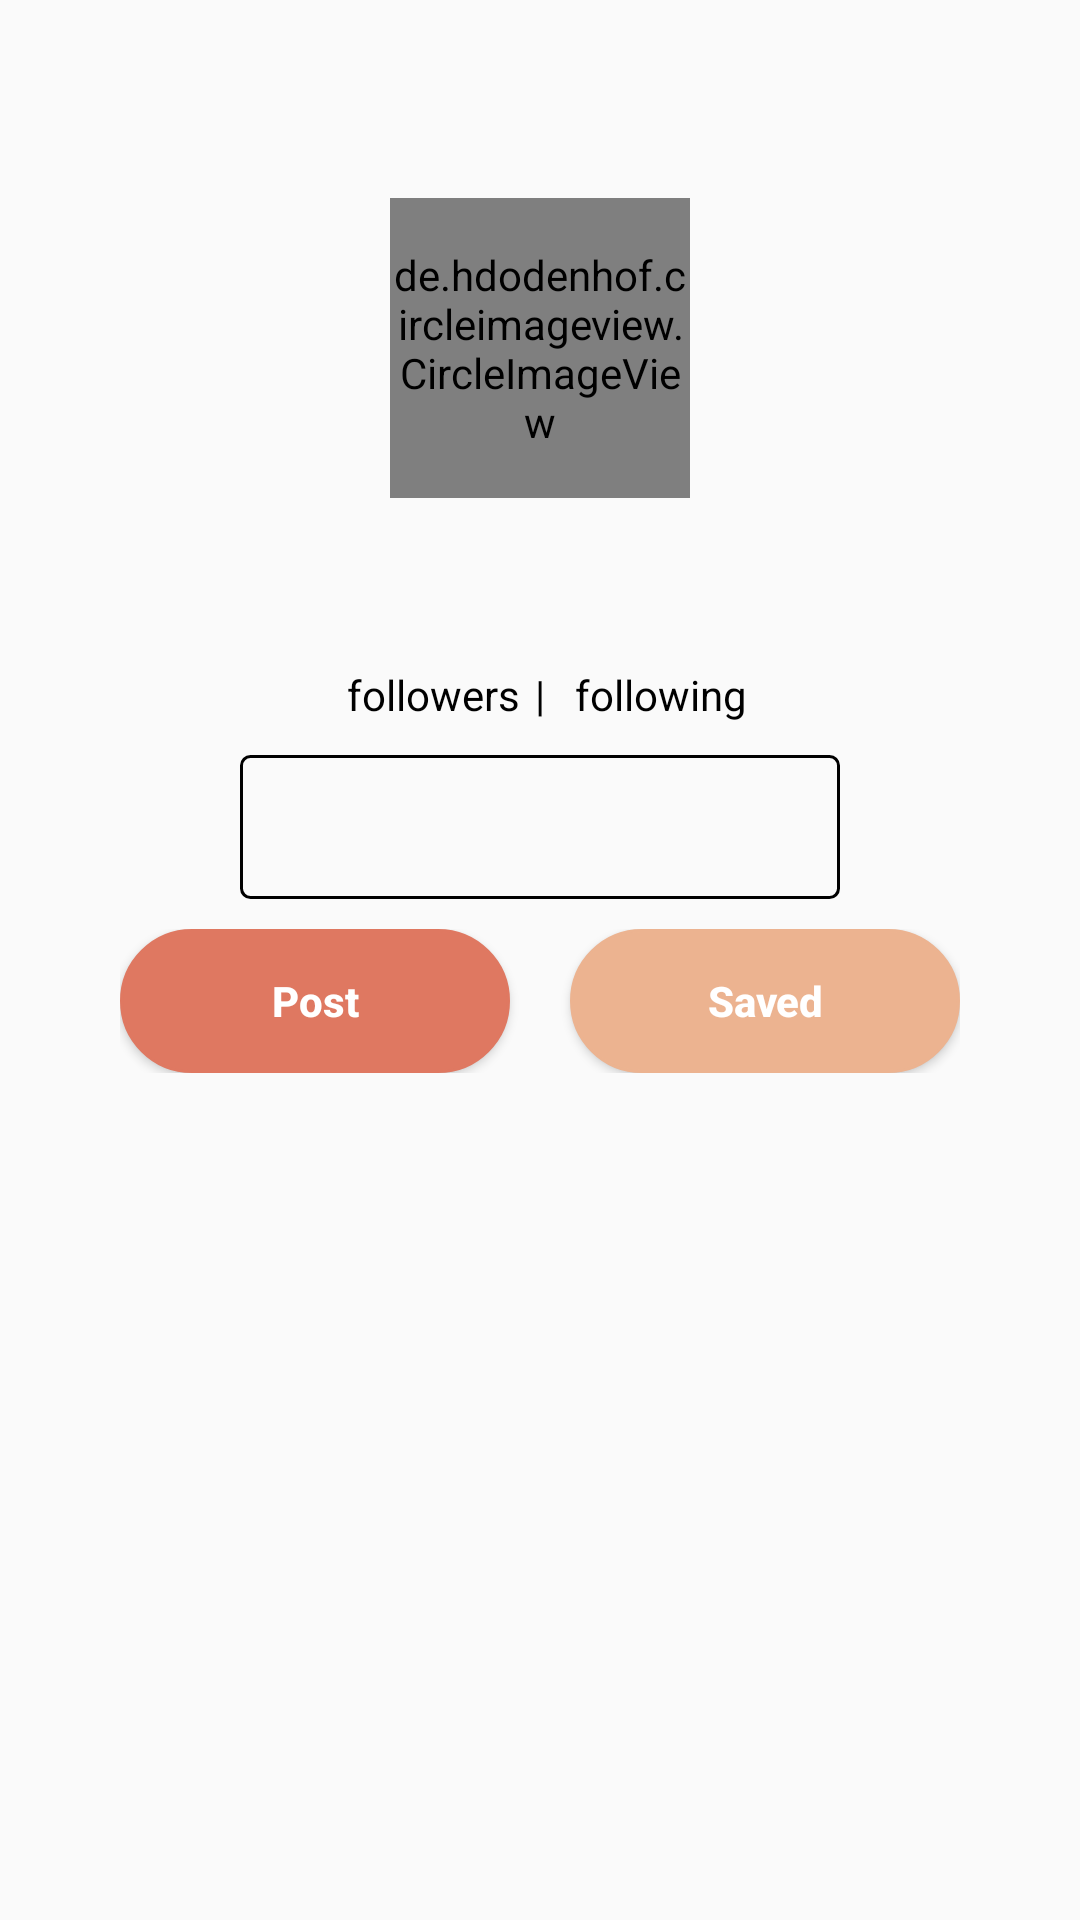

Here is an Android app screen rendered from its layout file. Give the layout XML and the strings, colors and styles it references.
<!-- AndroidManifest.xml: application theme AppTheme -->
<!-- res/layout/fragment_account.xml -->
<?xml version="1.0" encoding="utf-8"?>
<LinearLayout xmlns:android="http://schemas.android.com/apk/res/android"
    xmlns:tools="http://schemas.android.com/tools"
    android:layout_width="match_parent"
    android:layout_height="match_parent"
    android:orientation="vertical"
    tools:context=".fragment.AccountFragment">

    <com.google.android.material.appbar.AppBarLayout
        android:id="@+id/bar"
        android:layout_width="match_parent"
        android:layout_height="wrap_content"
        android:background="?android:attr/windowBackground">

        <androidx.appcompat.widget.Toolbar
            android:id="@+id/toolbar"
            android:layout_width="match_parent"
            android:layout_height="wrap_content"
            android:background="?android:attr/windowBackground">

            <RelativeLayout
                android:layout_width="match_parent"
                android:layout_height="wrap_content">


                <ImageView
                    android:id="@+id/options"
                    android:layout_width="wrap_content"
                    android:layout_height="wrap_content"
                    android:layout_alignParentEnd="true"
                    android:layout_marginEnd="10dp"
                    android:src="@drawable/ic_options" />

            </RelativeLayout>

        </androidx.appcompat.widget.Toolbar>

    </com.google.android.material.appbar.AppBarLayout>

    <androidx.core.widget.NestedScrollView
        android:layout_width="match_parent"
        android:layout_height="match_parent">

        <LinearLayout
            android:layout_width="match_parent"
            android:layout_height="match_parent"
            android:orientation="vertical">

            <de.hdodenhof.circleimageview.CircleImageView
                android:id="@+id/imgProfile"
                android:layout_width="100dp"
                android:layout_height="100dp"
                android:layout_gravity="center"
                android:layout_marginTop="10dp" />

            <TextView
                android:id="@+id/txtFullname"
                android:layout_width="wrap_content"
                android:layout_height="wrap_content"
                android:layout_gravity="center"
                android:layout_marginTop="10dp"
                android:maxLines="1"
                android:textColor="@color/black"
                android:textSize="16sp"
                android:textStyle="bold" />

            <TextView
                android:id="@+id/txtUsername"
                android:layout_width="wrap_content"
                android:layout_height="wrap_content"
                android:layout_gravity="center"
                android:maxLines="1"
                android:textColor="@color/black"
                android:textSize="16sp"
                android:textStyle="bold" />

            <LinearLayout
                android:layout_width="wrap_content"
                android:layout_height="wrap_content"
                android:layout_gravity="center"
                android:orientation="horizontal">

                <TextView
                    android:id="@+id/txtFollowers"
                    android:layout_width="wrap_content"
                    android:layout_height="wrap_content"
                    android:layout_gravity="center"
                    android:textColor="@color/black"
                    android:textSize="18sp"
                    android:textStyle="bold" />

                <TextView
                    android:layout_width="wrap_content"
                    android:layout_height="wrap_content"
                    android:layout_gravity="center"
                    android:layout_marginStart="5dp"
                    android:text="followers"
                    android:textColor="@color/black" />

                <TextView
                    android:layout_width="wrap_content"
                    android:layout_height="wrap_content"
                    android:layout_gravity="center"
                    android:layout_marginStart="5dp"
                    android:layout_marginEnd="5dp"
                    android:text="|"
                    android:textColor="@color/black" />

                <TextView
                    android:id="@+id/txtFollowing"
                    android:layout_width="wrap_content"
                    android:layout_height="wrap_content"
                    android:layout_gravity="center"
                    android:textColor="@color/black"
                    android:textSize="18sp"
                    android:textStyle="bold" />

                <TextView
                    android:layout_width="wrap_content"
                    android:layout_height="wrap_content"
                    android:layout_gravity="center"
                    android:layout_marginStart="5dp"
                    android:text="following"
                    android:textColor="@color/black" />


            </LinearLayout>

            <Button
                android:id="@+id/edtProfile"
                android:layout_width="200dp"
                android:layout_height="wrap_content"
                android:layout_gravity="center"
                android:layout_marginTop="8dp"
                android:background="@drawable/button_background" />

            <LinearLayout
                android:id="@+id/last_bar"
                android:layout_width="wrap_content"
                android:layout_height="wrap_content"
                android:layout_gravity="center"
                android:layout_marginLeft="-5dp"
                android:layout_marginTop="10dp"
                android:layout_marginRight="-5dp"
                android:orientation="horizontal"
                android:paddingBottom="10dp">

                <Button
                    android:id="@+id/btnPost"
                    android:layout_width="130dp"
                    android:layout_height="wrap_content"
                    android:background="@drawable/bg_creamtua"
                    android:text="Post"
                    android:textAllCaps="false"
                    android:textColor="@color/white"
                    android:textStyle="bold" />

                <Button
                    android:id="@+id/btnSaved"
                    android:layout_width="130dp"
                    android:layout_height="wrap_content"
                    android:layout_marginStart="20dp"
                    android:background="@drawable/bg_botnav"
                    android:text="Saved"
                    android:textAllCaps="false"
                    android:textColor="@color/white"
                    android:textStyle="bold" />


            </LinearLayout>

            <androidx.recyclerview.widget.RecyclerView
                android:id="@+id/recycler_view"
                android:layout_width="match_parent"
                android:layout_height="match_parent" />

            <androidx.recyclerview.widget.RecyclerView
                android:id="@+id/recycler_view_save"
                android:layout_width="match_parent"
                android:layout_height="wrap_content"
                android:visibility="gone" />

        </LinearLayout>

    </androidx.core.widget.NestedScrollView>

</LinearLayout>
<!-- resources referenced by this layout -->
<resources>
  <color name="black">#FF000000</color>
  <color name="white">#FFFFFFFF</color>
  <!-- drawable bg_botnav (drawable-v24) -->
  <?xml version="1.0" encoding="utf-8"?>
  <shape xmlns:android="http://schemas.android.com/apk/res/android"
      android:shape="rectangle">
  
      <corners android:radius="35dp"/>
      <solid android:color="#ECB390"/>
      <stroke android:width="1dp"
          android:color="#ECB390"/>
  
  </shape>
  <!-- drawable bg_creamtua (drawable) -->
  <?xml version="1.0" encoding="utf-8"?>
  <shape xmlns:android="http://schemas.android.com/apk/res/android"
      android:shape="rectangle">
  
      <corners android:radius="35dp"/>
      <solid android:color="#DF7861"/>
      <stroke android:width="1dp"
          android:color="#DF7861"/>
  
  </shape>
  <!-- drawable button_background (drawable-v24) -->
  <?xml version="1.0" encoding="utf-8"?>
  <shape xmlns:android="http://schemas.android.com/apk/res/android"
      android:shape="rectangle">
  
      <corners android:radius="3dp"/>
      <stroke android:width="1dp"
          android:color="@color/black"/>
  
  </shape>
  <style name="AppTheme" parent="Theme.AppCompat.Light.NoActionBar">
          
          <item name="colorPrimary">@color/colorPrimary</item>
          <item name="colorPrimaryDark">@color/colorPrimaryDark</item>
          <item name="colorAccent">@color/colorAccent</item>
      </style>
  <color name="colorPrimary">#455cde</color>
  <color name="colorPrimaryDark">#403d3d</color>
  <color name="colorAccent">#c3bdbf</color>
</resources>
